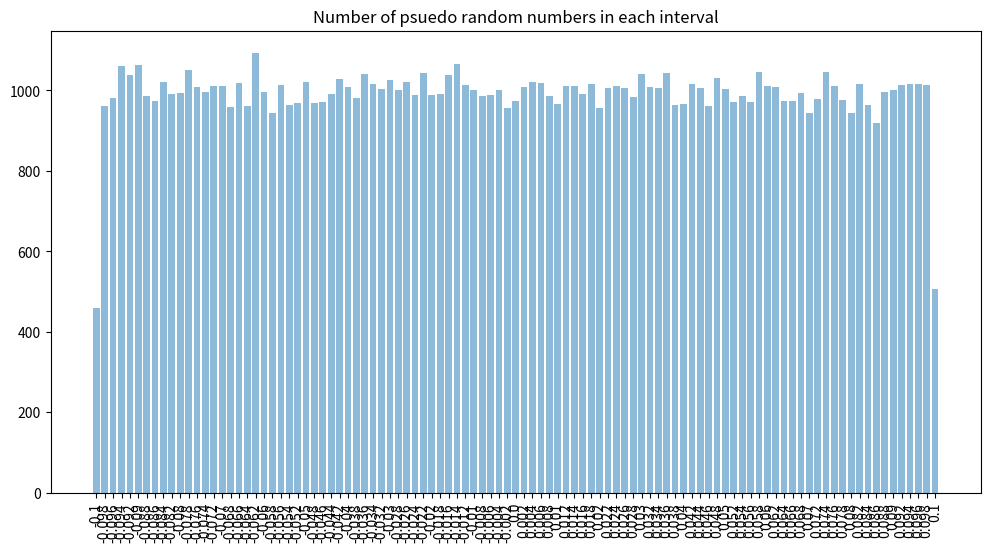

This figure's Python source:
import random
import numpy as np
import matplotlib.pyplot as plt
import matplotlib as mpl
from matplotlib import style

# Write a problem to compute 10^6 pseudo random numbers −0.1 ≤
# r ≤ 0.1. Divide the interval [−0.1, 0.1] into 100 equal intervals. Count the
# number of pseudo random numbers in each subinterval. A graphical presentation
# would be very instructive.

#   function for outputting the amount of random numbers in each intervals
def plot_total_values(number_classes, sub_labels):
    # bar graph
    plt.figure(figsize=[12, 6])
    plt.bar(y_pos, number_classes, align='center', alpha=0.5)
    plt.xticks(y_pos, sub_labels, rotation='vertical')
    plt.title('Number of psuedo random numbers in each interval')
    plt.show()


# create the intervals
subintervals = np.arange(start=-0.1, stop = 0.1,step=0.0020,dtype=list)
subintervals = np.append(subintervals, 0.1)
intervals = []

#array to obtain just size of each subinterval
num_in_each = []

# loop to create associative array of arrays
for i in range(101):
    intervals.append([])
    subintervals[i] = round(subintervals[i],3)



print(intervals)
for i in range(0,100000):
    # generate random number in range
    r = random.uniform(-.1, .1)
    # find closest number to it in array
    item_index = np.where(subintervals == min(subintervals, key=lambda x:abs(x-r)))
    # add to count
    intervals[item_index[0][0]].append(1)

# for plot
y_pos = np.arange(len(intervals))
#add to array of just sizes
for i in range(101):
    num_in_each.append(len(intervals[i]))

# call plot function
plot_total_values(num_in_each, subintervals)
